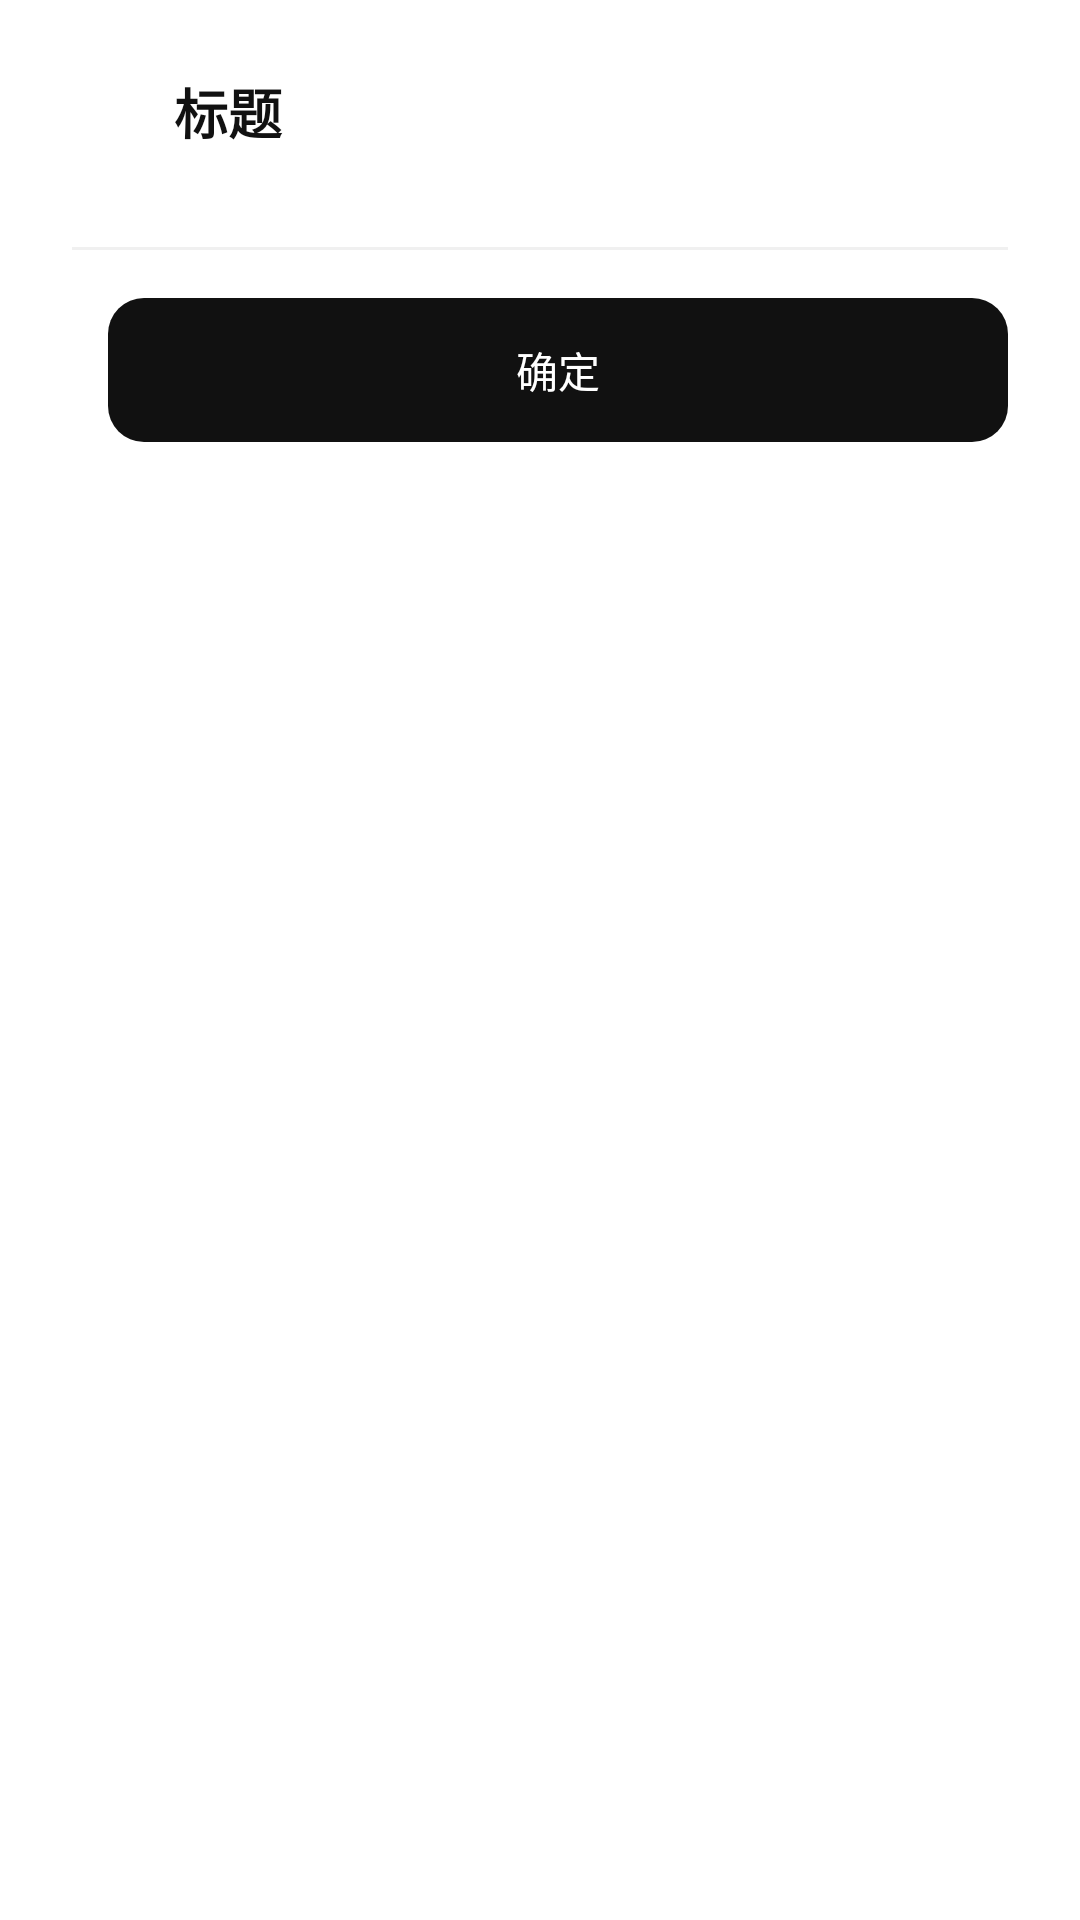

Layout XML and referenced resources for this Android screen:
<!-- AndroidManifest.xml: application theme Theme.UFITOOLSWidget -->
<!-- res/layout/layout_common_dialog.xml -->
<?xml version="1.0" encoding="utf-8"?>
<LinearLayout xmlns:android="http://schemas.android.com/apk/res/android"
    xmlns:app="http://schemas.android.com/apk/res-auto"
    android:id="@+id/common_dialog_root"
    android:layout_width="match_parent"
    android:layout_height="wrap_content"
    android:orientation="vertical"
    android:paddingHorizontal="24dp"
    android:paddingTop="24dp"
    android:paddingBottom="22dp"
    android:background="@drawable/bg_widget_card">

    
    <LinearLayout
        android:layout_width="match_parent"
        android:layout_height="wrap_content"
        android:orientation="horizontal"
        android:gravity="center_vertical">
        <ImageView
            android:id="@+id/common_dialog_icon"
            android:layout_width="22dp"
            android:layout_height="22dp"
            android:src="@drawable/ic_router" />
        <TextView
            android:id="@+id/common_dialog_title"
            android:layout_width="0dp"
            android:layout_height="wrap_content"
            android:layout_weight="1"
            android:layout_marginStart="12dp"
            android:text="标题"
            android:textColor="@color/text_main"
            android:textSize="18sp"
            android:textStyle="bold" />
    </LinearLayout>

    <ScrollView
        android:id="@+id/common_dialog_scroll_view"
        android:layout_width="match_parent"
        android:layout_height="wrap_content"
        android:layout_marginTop="16dp"
        android:scrollbars="vertical"
        android:scrollbarThumbVertical="@drawable/scrollbar_thumb"
        android:scrollbarSize="10dp"
        android:scrollbarStyle="outsideOverlay"
        android:fadeScrollbars="true"
        android:scrollbarDefaultDelayBeforeFade="2000"
        android:scrollbarFadeDuration="500"
        android:overScrollMode="never">

        <LinearLayout
            android:id="@+id/common_dialog_content"
            android:layout_width="match_parent"
            android:layout_height="wrap_content"
            android:orientation="vertical"
            android:paddingBottom="4dp" />
    </ScrollView>

    
    <LinearLayout
        android:id="@+id/common_dialog_button_container"
        android:layout_width="match_parent"
        android:layout_height="wrap_content"
        android:orientation="vertical"
        android:layout_marginTop="12dp">

        <View
            android:layout_width="match_parent"
            android:layout_height="1dp"
            android:background="@color/text_sub"
            android:alpha="0.08"
            android:layout_marginBottom="16dp" />

        
        <LinearLayout
            android:id="@+id/common_dialog_button_row"
            android:layout_width="match_parent"
            android:layout_height="wrap_content"
            android:orientation="horizontal">

            <com.google.android.material.button.MaterialButton
                android:id="@+id/common_dialog_btn_secondary"
                style="@style/Widget.Material3.Button.OutlinedButton"
                android:layout_width="0dp"
                android:layout_height="48dp"
                android:layout_weight="1"
                android:text="取消"
                android:textSize="14sp"
                android:insetTop="0dp"
                android:insetBottom="0dp"
                android:visibility="gone"
                app:cornerRadius="12dp"
                app:strokeColor="@color/text_sub" />

            <com.google.android.material.button.MaterialButton
                android:id="@+id/common_dialog_btn_primary"
                android:layout_width="0dp"
                android:layout_height="48dp"
                android:layout_weight="1"
                android:layout_marginStart="12dp"
                android:text="确定"
                android:textSize="14sp"
                android:insetTop="0dp"
                android:insetBottom="0dp"
                app:cornerRadius="12dp"
                app:strokeWidth="0dp" />
        </LinearLayout>
    </LinearLayout>

</LinearLayout>
<!-- resources referenced by this layout -->
<resources>
  <color name="text_main">#111111</color>
  <color name="text_sub">#444444</color>
  <!-- drawable scrollbar_thumb (drawable) -->
  <?xml version="1.0" encoding="utf-8"?>
  <inset xmlns:android="http://schemas.android.com/apk/res/android"
      android:insetTop="8dp"
      android:insetBottom="8dp"
      android:insetLeft="7dp"
      android:insetRight="0dp">
      <shape android:shape="rectangle">
          
          <solid android:color="#FFFFFF" />
          <corners android:radius="100dp" />
      </shape>
  </inset>
  <style name="Theme.UFITOOLSWidget" parent="Theme.Material3.DayNight.NoActionBar">
          
          <item name="colorPrimary">@color/accent</item>
          <item name="colorOnPrimary">@color/white</item>
          <item name="colorPrimaryContainer">@color/page_bg</item>
          <item name="colorOnPrimaryContainer">@color/text_main</item>
  
          
          <item name="colorSecondary">@color/text_sub</item>
          <item name="colorOnSecondary">@color/white</item>
  
          
          <item name="android:windowBackground">@android:color/transparent</item>
          <item name="android:navigationBarColor">@android:color/transparent</item>
          <item name="android:statusBarColor">@android:color/transparent</item>
          <item name="android:windowLightStatusBar">true</item>
      </style>
  <color name="accent">#111111</color>
  <color name="white">#FFFFFFFF</color>
  <color name="page_bg">#F8F8F8</color>
</resources>
